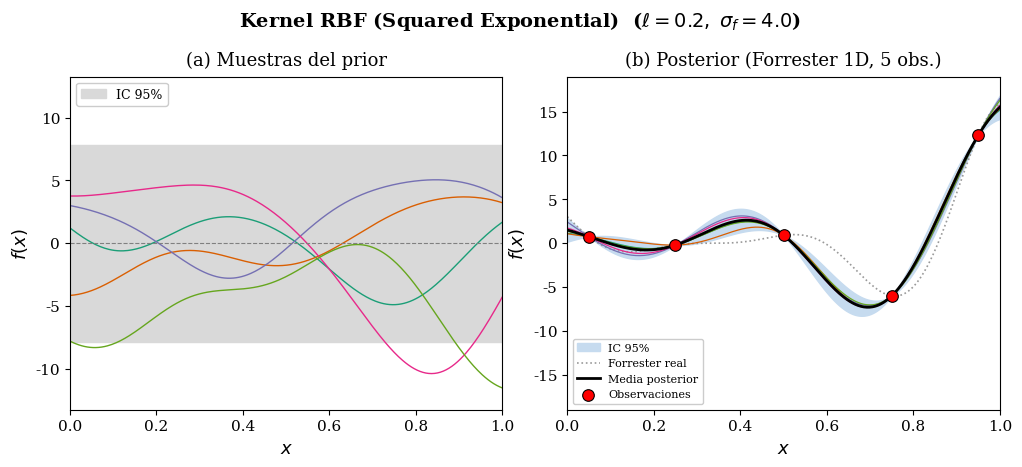

This chart was generated by the following Python code: (Note: this script raises an exception after producing the figure.)
"""
Figures: Prior vs Posterior for each kernel on the Forrester 1D function.

Generates one figure per kernel (RBF, Matern 5/2, DotProduct, WhiteKernel),
each with two panels:
  Left:  samples from the GP prior
  Right: posterior conditioned on the same 5 Forrester observations

All figures share the same observed points and grid for direct comparison.
EPS-compatible (no transparency).
"""

import numpy as np
import matplotlib.pyplot as plt
from matplotlib import rcParams
from scipy.linalg import cholesky, cho_solve

# ---------------------------------------------------------------------------
# Style
# ---------------------------------------------------------------------------
rcParams.update({
    "font.family": "serif",
    "font.size": 11,
    "axes.labelsize": 13,
    "axes.titlesize": 13,
    "legend.fontsize": 9,
    "figure.dpi": 300,
})

SAMPLE_COLORS = ["#1b9e77", "#d95f02", "#7570b3", "#e7298a", "#66a61e"]
BAND_PRIOR = "#d9d9d9"
BAND_POST = "#c6dbef"
N_SAMPLES = 5
JITTER = 1e-8

# ---------------------------------------------------------------------------
# Forrester function
# ---------------------------------------------------------------------------
def forrester(x):
    return ((6 * x - 2) ** 2) * np.sin(12 * x - 4)

# ---------------------------------------------------------------------------
# Kernel implementations
# ---------------------------------------------------------------------------
def kernel_rbf(X1, X2, length_scale=0.2, sigma_f=1.0):
    sq = np.sum(X1**2, 1, keepdims=True) - 2 * X1 @ X2.T + np.sum(X2**2, 1)
    return sigma_f**2 * np.exp(-0.5 * sq / length_scale**2)


def kernel_matern52(X1, X2, length_scale=0.2, sigma_f=1.0):
    diff = X1 - X2.T
    r = np.abs(diff) / length_scale
    sqrt5r = np.sqrt(5) * r
    return sigma_f**2 * (1 + sqrt5r + 5 * r**2 / 3) * np.exp(-sqrt5r)


def kernel_dotproduct(X1, X2, sigma_0=1.0):
    return sigma_0**2 + X1 @ X2.T


def kernel_white(X1, X2, sigma_n=1.0):
    """White noise kernel: sigma_n^2 * I  (only on matching points)."""
    if X1.shape == X2.shape and np.allclose(X1, X2):
        return sigma_n**2 * np.eye(X1.shape[0])
    # Cross-covariance is zero everywhere
    return np.zeros((X1.shape[0], X2.shape[0]))


# ---------------------------------------------------------------------------
# GP computations
# ---------------------------------------------------------------------------
def gp_prior_samples(K_grid, n_grid, rng):
    K = K_grid + JITTER * np.eye(n_grid)
    L = cholesky(K, lower=True)
    return L @ rng.standard_normal((n_grid, N_SAMPLES))


def gp_posterior(K_func, X_obs, y_obs, X_grid):
    n_obs = X_obs.shape[0]
    n_grid = X_grid.shape[0]

    K_XX = K_func(X_obs, X_obs) + JITTER * np.eye(n_obs)
    K_Xs = K_func(X_obs, X_grid)
    K_ss = K_func(X_grid, X_grid)

    L = cholesky(K_XX, lower=True)
    alpha = cho_solve((L, True), y_obs)
    mu = K_Xs.T @ alpha

    v = cho_solve((L, True), K_Xs)
    cov = K_ss - K_Xs.T @ v + JITTER * np.eye(n_grid)

    sigma = np.sqrt(np.maximum(np.diag(cov), 0.0))
    L_post = cholesky(cov, lower=True)

    return mu, sigma, cov, L_post


# ---------------------------------------------------------------------------
# Shared data
# ---------------------------------------------------------------------------
np.random.seed(42)
rng = np.random.default_rng(42)

n_grid = 300
X_grid = np.linspace(0, 1, n_grid).reshape(-1, 1)
y_true = forrester(X_grid.ravel())

# 5 observations spread across the domain
X_obs = np.array([[0.05], [0.25], [0.5], [0.75], [0.95]])
y_obs = forrester(X_obs.ravel())

# ---------------------------------------------------------------------------
# Kernel configs
# ---------------------------------------------------------------------------
kernels = [
    {
        "name": "RBF (Squared Exponential)",
        "fname": "rbf",
        "func": lambda X1, X2: kernel_rbf(X1, X2, length_scale=0.2, sigma_f=4.0),
        "params": "$\\ell=0.2,\\; \\sigma_f=4.0$",
    },
    {
        "name": "Mat\u00e9rn 5/2",
        "fname": "matern52",
        "func": lambda X1, X2: kernel_matern52(X1, X2, length_scale=0.2, sigma_f=4.0),
        "params": "$\\ell=0.2,\\; \\sigma_f=4.0,\\; \\nu=5/2$",
    },
    {
        "name": "Lineal (DotProduct)",
        "fname": "dotproduct",
        "func": lambda X1, X2: kernel_dotproduct(X1, X2, sigma_0=2.0),
        "params": "$\\sigma_0=2.0$",
    },
    {
        "name": "White Noise",
        "fname": "white",
        "func": lambda X1, X2: kernel_white(X1, X2, sigma_n=4.0),
        "params": "$\\sigma_n=4.0$",
    },
]

# ---------------------------------------------------------------------------
# Generate figures
# ---------------------------------------------------------------------------
for kern in kernels:
    K_func = kern["func"]
    K_grid = K_func(X_grid, X_grid)

    # --- Prior samples ---
    prior_samples = gp_prior_samples(K_grid, n_grid, rng)
    sigma_prior = np.sqrt(np.maximum(np.diag(K_grid), 0.0))

    # --- Posterior ---
    mu_post, sigma_post, _, L_post = gp_posterior(K_func, X_obs, y_obs, X_grid)
    post_samples = mu_post[:, None] + L_post @ rng.standard_normal((n_grid, N_SAMPLES))

    # --- Figure ---
    fig, (ax_l, ax_r) = plt.subplots(
        1, 2, figsize=(12, 4.5),
        gridspec_kw={"wspace": 0.15},
    )

    # Left: prior
    ax_l.fill_between(
        X_grid.ravel(), -1.96 * sigma_prior, 1.96 * sigma_prior,
        color=BAND_PRIOR, alpha=1.0, label="IC 95%",
    )
    for i in range(N_SAMPLES):
        ax_l.plot(X_grid, prior_samples[:, i], color=SAMPLE_COLORS[i], lw=1.0)
    ax_l.axhline(0, color="0.5", lw=0.8, ls="--")
    ax_l.set_xlabel("$x$")
    ax_l.set_ylabel("$f(x)$")
    ax_l.set_title("(a) Muestras del prior", pad=8)
    ax_l.set_xlim(0, 1)
    ax_l.legend(loc="upper left", framealpha=1.0)

    # Right: posterior
    ax_r.fill_between(
        X_grid.ravel(),
        mu_post - 1.96 * sigma_post,
        mu_post + 1.96 * sigma_post,
        color=BAND_POST, alpha=1.0, label="IC 95%",
    )
    ax_r.plot(X_grid, y_true, color="0.6", lw=1.2, ls=":", label="Forrester real")
    for i in range(N_SAMPLES):
        ax_r.plot(X_grid, post_samples[:, i], color=SAMPLE_COLORS[i], lw=0.9)
    ax_r.plot(X_grid, mu_post, color="k", lw=2.0, label="Media posterior")
    ax_r.scatter(
        X_obs, y_obs, s=70, c="red", zorder=5,
        edgecolors="k", linewidths=0.8, label="Observaciones",
    )
    ax_r.set_xlabel("$x$")
    ax_r.set_title("(b) Posterior (Forrester 1D, 5 obs.)", pad=8)
    ax_r.set_xlim(0, 1)
    ax_r.legend(loc="lower left", framealpha=1.0, fontsize=8)

    # Suptitle with spacing
    fig.suptitle(
        f"Kernel {kern['name']}  ({kern['params']})",
        fontsize=14, fontweight="bold", y=1.0,
    )
    fig.subplots_adjust(top=0.85, wspace=0.15)

    # Independent y-limits per panel
    y_abs_prior = np.abs(prior_samples).max() * 1.15
    ax_l.set_ylim(-y_abs_prior, y_abs_prior)

    y_abs_post = max(
        np.abs(post_samples).max(),
        np.abs(y_true).max(),
        np.abs(y_obs).max(),
    ) * 1.15
    ax_r.set_ylim(-y_abs_post, y_abs_post)
    ax_r.set_ylabel("$f(x)$")

    # Save
    base = f"tests/fig_kernel_{kern['fname']}"
    fig.savefig(f"{base}.png", dpi=300, bbox_inches="tight")
    fig.savefig(f"{base}.pdf", bbox_inches="tight")
    fig.savefig(f"{base}.eps", format="eps", bbox_inches="tight")
    print(f"Saved: {base}.png / .pdf / .eps")
    plt.close(fig)

print("\nDone. All kernel figures generated.")
